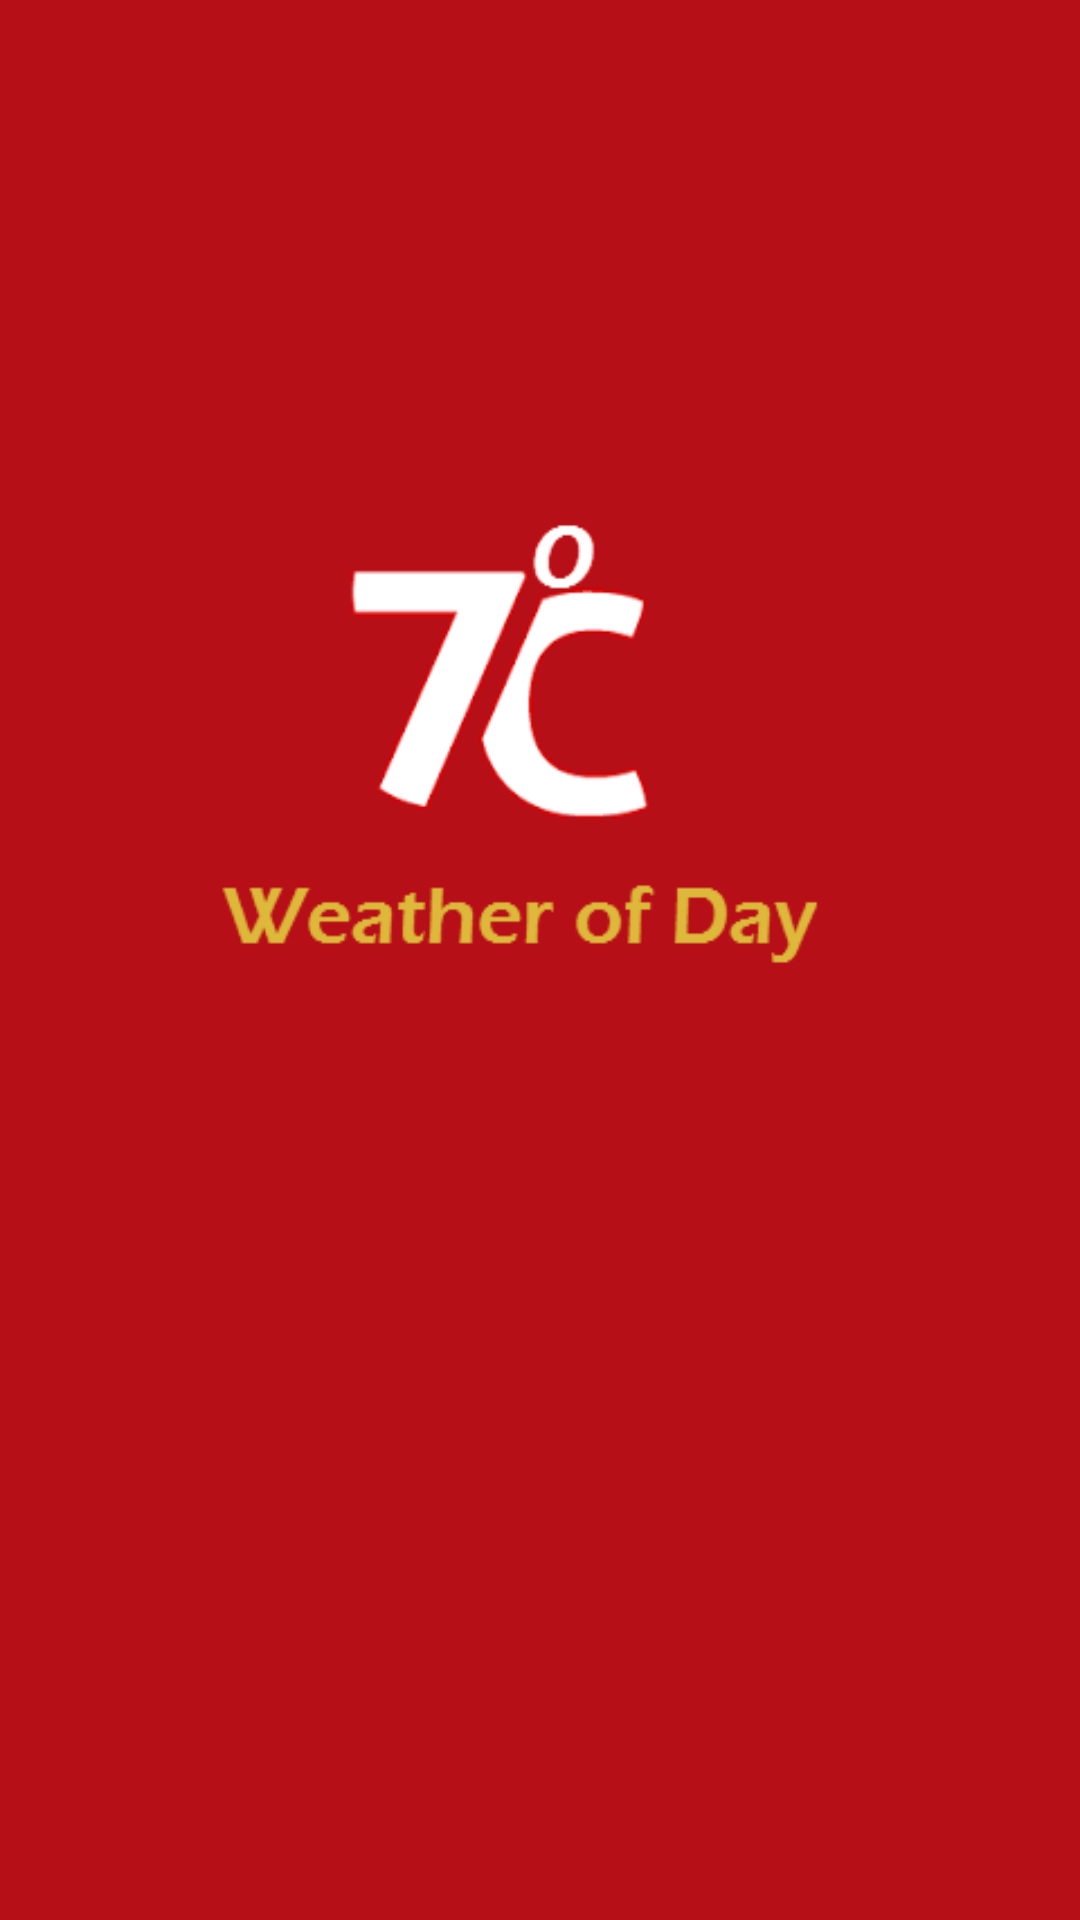

Write the Android layout XML for this screen, with the resource values it uses.
<!-- AndroidManifest.xml: application theme AppTheme -->
<!-- res/layout/default_page.xml -->
<?xml version="1.0" encoding="utf-8"?>
<RelativeLayout xmlns:android="http://schemas.android.com/apk/res/android"
    android:orientation="vertical"
    android:layout_width="wrap_content"
    android:layout_height="match_parent"
    android:background="@drawable/defpage">


</RelativeLayout>
<!-- resources referenced by this layout -->
<resources>
  <!-- drawable defpage: png bitmap (drawable, 8768 bytes) -->
  <style name="AppTheme" parent="Theme.AppCompat.Light.NoActionBar">
          
          <item name="windowActionBar">false</item>
          <item name="windowNoTitle">true</item>
          <item name="android:windowBackground">@color/background_material_light</item>
          <item name="colorPrimary">@color/colorPrimary</item>
          <item name="colorPrimaryDark">@color/colorPrimaryDark</item>
          <item name="colorAccent">@color/colorAccent</item>
      </style>
  <color name="colorPrimary">#EF5350</color>
  <color name="colorPrimaryDark">#B71C1C</color>
  <color name="colorAccent">#8E24AA</color>
</resources>
